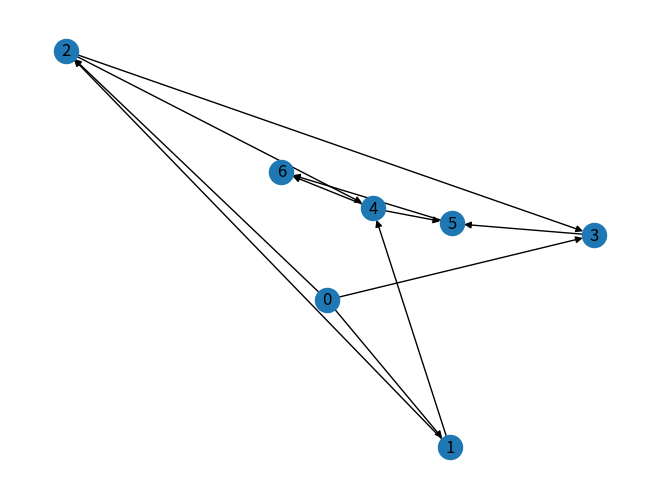

Python code for this plot:
import numpy as np
import networkx as nx
from matplotlib import pyplot as plt


def creeListePre(n, U: list):
    listePre = [[] for i in range(n)]
    for i in U:
        listePre[i[1]].append((i[0], i[2]))
    return listePre


def pcch(n, U: list):
    listeValeurChemin = [0 for i in range(n)]
    listePre = creeListePre(n, U)
    cpt = 0
    for i in listePre:
        sommetProchain = True
        for j in i:
            if (sommetProchain == True):
                listeValeurChemin[cpt] = j[1] + listeValeurChemin[j[0]]
            else:
                if listeValeurChemin[cpt] > j[1] + listeValeurChemin[j[0]]:
                    listeValeurChemin[cpt] = j[1] + listeValeurChemin[j[0]]
            sommetProchain = False

        cpt += 1
    return listeValeurChemin[n - 1]


G = nx.DiGraph()
n = 7
U = [(0, 1, 6), (0, 2, 2), (0, 3, 1), (1, 2, -3), (1, 4, 7), (2, 3, -2), (2, 4, -4), (3, 5, 2), (4, 5, 3), (4, 6, 3),
     (5, 6, 1)]
G.add_weighted_edges_from(U)
nx.draw(G, pos=nx.spring_layout(G), with_labels=True)
plt.show()
plt.close()
# sol = nx.shortest_path(G, 0, 6, weight='weight') Algo Dijkstra besoin nombre positif
print(creeListePre(n, U))
print(pcch(n,U))
